Photos from the image-classification dataset "dataset_bg_removed" in the GitHub repository shrinidhi0811/leaflookalike-detector. Its 10 classes are: alpinia galanga, azadirachta indica, basella alba, jasminum, mentha, murraya koenigii, nerium oleander, plectranthus amboinicus, syzygium jambos, trigonella foenum graecum.

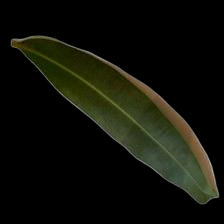
Label: nerium oleander

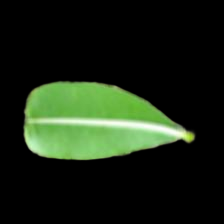
Label: alpinia galanga

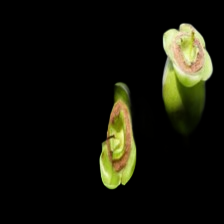
Label: syzygium jambos

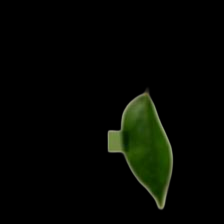
Label: murraya koenigii

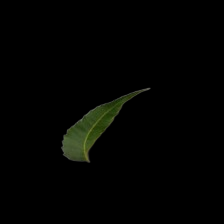
Label: azadirachta indica

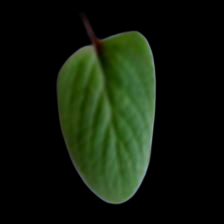
Label: plectranthus amboinicus
